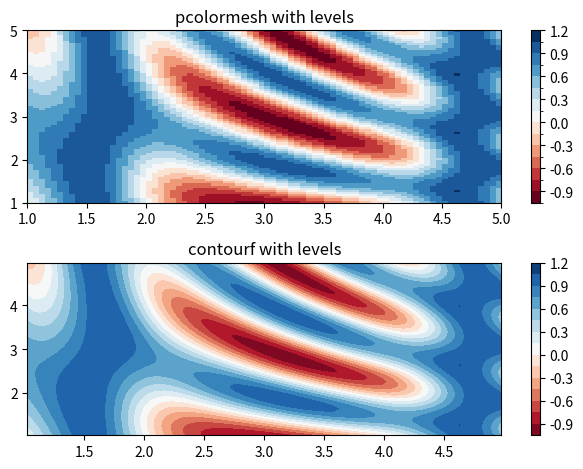

This chart was generated by the following Python code:
import matplotlib.pyplot as plt
from matplotlib.colors import BoundaryNorm
from matplotlib.ticker import MaxNLocator
import numpy as np

# make these smaller to increase the resolution
dx, dy = 0.05, 0.05

# generate 2 2d grids for the x & y bounds
y, x = np.mgrid[slice(1, 5 + dy, dy),
                slice(1, 5 + dx, dx)]

z = np.sin(x) ** 10 + np.cos(10 + y * x) * np.cos(x)

# x and y are bounds, so z should be the value *inside* those bounds.
# Therefore, remove the last value from the z array.
z = z[:-1, :-1]
levels = MaxNLocator(nbins=15).tick_values(z.min(), z.max())

# pick the desired colormap, sensible levels, and define a normalization
# instance which takes data values and translates those into levels.
cmap = plt.get_cmap('RdBu')
norm = BoundaryNorm(levels, ncolors=cmap.N, clip=True)

fig, (ax0, ax1) = plt.subplots(nrows=2)

im = ax0.pcolormesh(x, y, z, cmap=cmap, norm=norm)
fig.colorbar(im, ax=ax0)
ax0.set_title('pcolormesh with levels')

# contours are *point* based plots, so convert our bound into point
# centers
cf = ax1.contourf(x[:-1, :-1] + dx / 2.,
                  y[:-1, :-1] + dy / 2., z, levels=levels,
                  cmap=cmap)
fig.colorbar(cf, ax=ax1)
ax1.set_title('contourf with levels')

# adjust spacing between subplots so `ax1` title and `ax0` tick labels
# don't overlap
fig.tight_layout()

plt.show()
